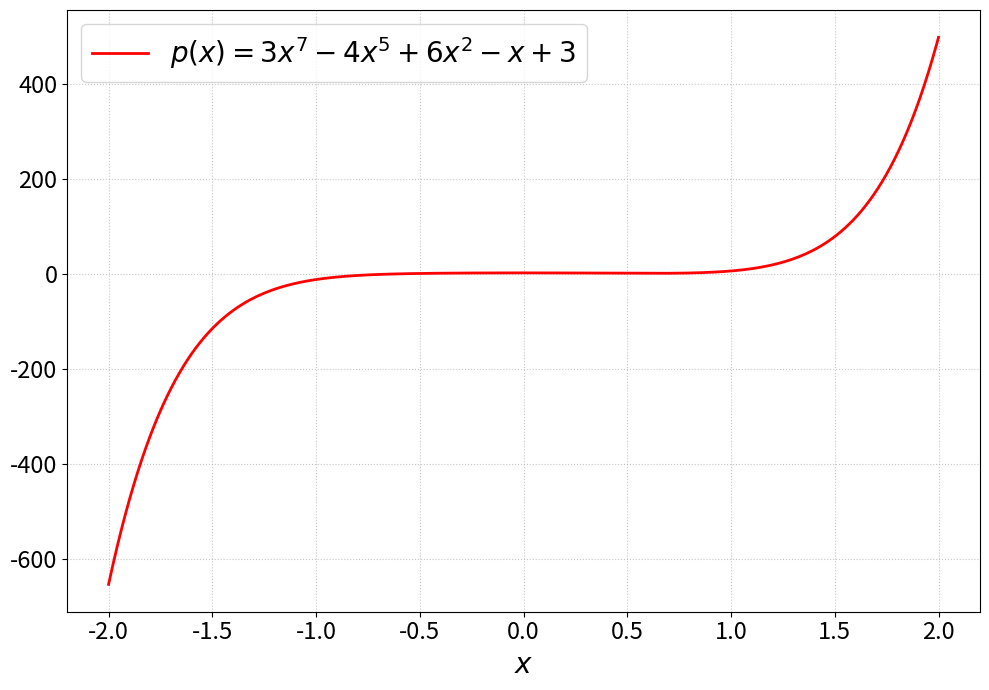

The script that saved this image: (Note: this script raises an exception after producing the figure.)
import numpy as np
import matplotlib.pyplot as plt

#======= Polinomio: 3x^7 - 4x^5 + 0x^4 + 0x^3 + 6x^2 - x + 3 = 0 ==============

coeff = [3, -1, 6, 0, 0, -4, 0, 3] # note el orden, de menor a mayor
p = np.polynomial.Polynomial(coeff)
raices_p = p.roots()
print("Polinomio:")
print(p)
print("\nRaíces encontradas:")
for i, r in enumerate(raices_p):
    valorevaluado = p(r)
    print(f"  x_{i+1} = {r:.4f}")
    print(f"|residuo|: {abs(valorevaluado):.2e}")

# ===== plot ========
x = np.linspace(-2, 2, 400)
y = np.polyval(coeff, x)
plt.figure(figsize=(10, 7))
plt.plot(x, y, color='red', linestyle='-', label=rf'$p(x)= 3x^7 - 4x^5 + 6x^2 - x + 3 $',lw=2)
plt.xlabel(r'$x$ ',fontsize=20)
plt.grid(True, linestyle=':', alpha=0.7)
plt.legend(fontsize=20)
plt.tick_params(axis='both', which='both', labelsize=17) # tamño de los ejes
plt.tight_layout()   
plt.savefig('../Clases/Herramientas_Python/polinomio.pdf', bbox_inches='tight')

plt.show()
